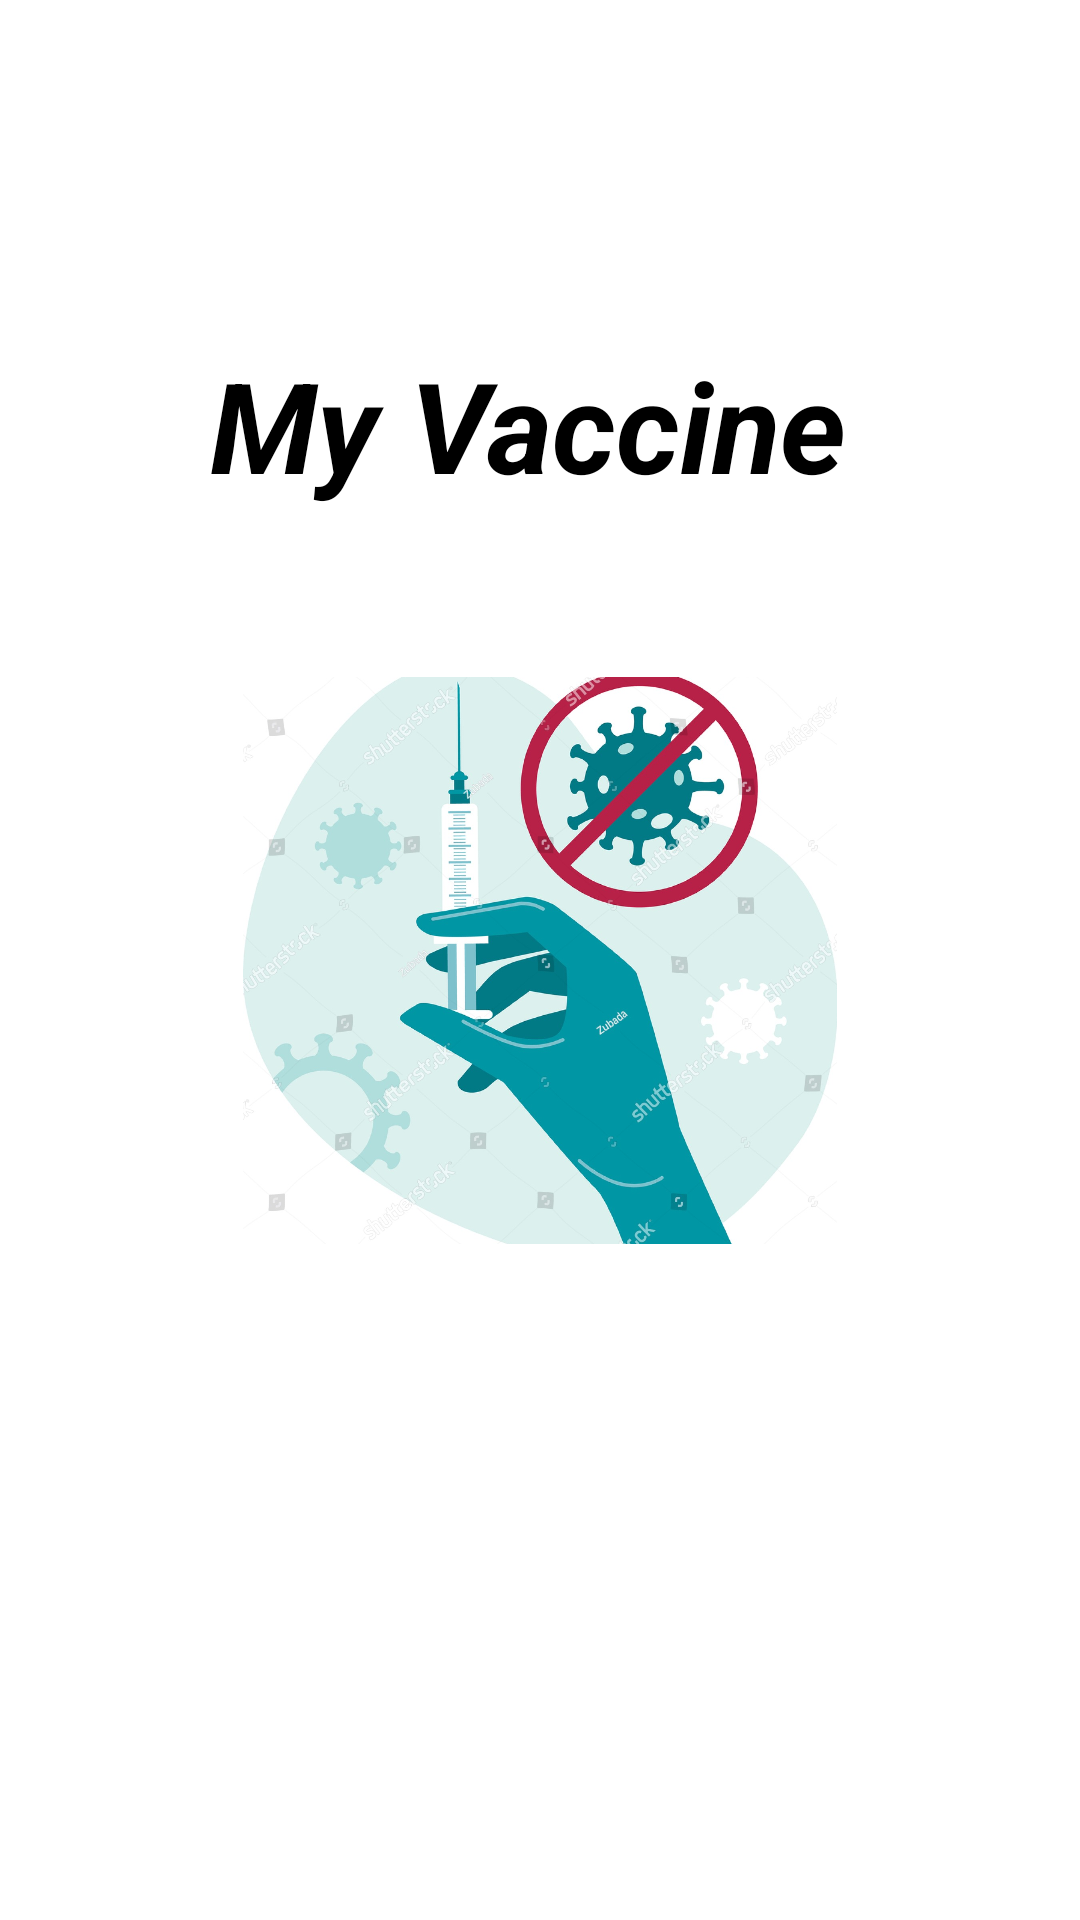

Android layout source for this screen:
<!-- AndroidManifest.xml: application theme Theme.MyVaccine -->
<!-- res/layout/activity_splash.xml -->
<?xml version="1.0" encoding="utf-8"?>
<androidx.constraintlayout.widget.ConstraintLayout xmlns:android="http://schemas.android.com/apk/res/android"
    xmlns:app="http://schemas.android.com/apk/res-auto"
    xmlns:tools="http://schemas.android.com/tools"
    android:layout_width="match_parent"
    android:layout_height="match_parent"
    tools:context=".SplashActivity">

    <ImageView
        android:id="@+id/imageView"
        android:layout_width="198dp"
        android:layout_height="189dp"
        android:scaleType="centerCrop"
        app:layout_constraintBottom_toBottomOf="parent"
        app:layout_constraintEnd_toEndOf="parent"
        app:layout_constraintHorizontal_bias="0.5"
        app:layout_constraintStart_toStartOf="parent"
        app:layout_constraintTop_toTopOf="parent"
        android:src="@drawable/vaccine1" />

    <TextView
        android:id="@+id/textView"
        android:layout_width="wrap_content"
        android:layout_height="wrap_content"
        android:layout_marginBottom="56dp"
        android:text="My Vaccine"
        android:textColor="#000"
        android:textSize="42sp"
        android:textStyle="bold|italic"
        app:layout_constraintBottom_toTopOf="@+id/imageView"
        app:layout_constraintEnd_toEndOf="parent"
        app:layout_constraintHorizontal_bias="0.475"
        app:layout_constraintStart_toStartOf="parent" />
</androidx.constraintlayout.widget.ConstraintLayout>
<!-- resources referenced by this layout -->
<resources>
  <!-- drawable vaccine1: jpg bitmap (drawable, 209347 bytes) -->
  <style name="Theme.MyVaccine" parent="Theme.MaterialComponents.DayNight.DarkActionBar">
          
          <item name="colorPrimary">@color/purple_200</item>
          <item name="colorPrimaryVariant">@color/teal_700</item>
          <item name="colorOnPrimary">@color/white</item>
          
          <item name="colorSecondary">@color/teal_200</item>
          <item name="colorSecondaryVariant">@color/teal_700</item>
          <item name="colorOnSecondary">@color/black</item>
          
          <item name="android:statusBarColor" tools:targetApi="l">?attr/colorPrimaryVariant</item>
          
      </style>
  <color name="purple_200">#00897B</color>
  <color name="teal_700">#FF018786</color>
  <color name="white">#FFFFFFFF</color>
  <color name="teal_200">#FF03DAC5</color>
  <color name="black">#FF000000</color>
</resources>
